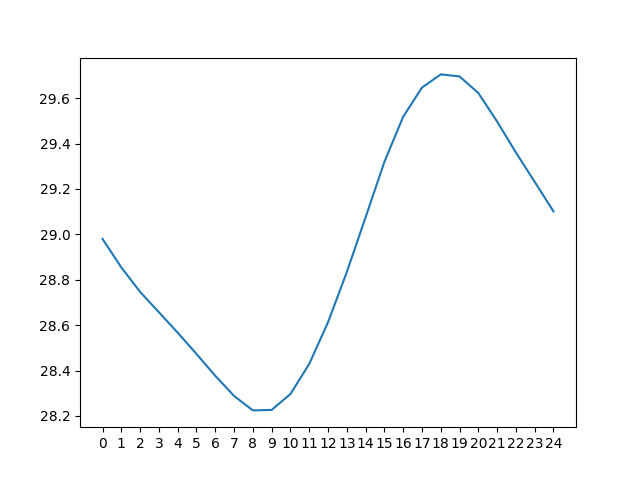

The table this chart was drawn from, first rows:
day 0, day 1, day 2, day 3, day 4, day 5, day 6, day 7, day 8, day 9, day 10, day 11, day 12, day 13, day 14, day 15, day 16, day 17, day 18, day 19, day 20, day 21, day 22, day 23
27.49, 27.7, 27.95, 28.16, 28.47, 28.94, 29.72, 30.87, 32.36, 32.9, 24.77, 25.1, 25.52, 26.08, 26.71, 27.27, 28.26, 29.9, 31.71, 32.47, 32.36, 31.69, 30.52, 28.78
27.12, 27.31, 27.54, 27.68, 27.9, 28.24, 28.7, 29.4, 30.58, 32.11, 24.36, 24.72, 25.05, 25.55, 26.09, 26.51, 27.17, 28.24, 29.91, 31.8, 32.5, 32.43, 31.73, 30.43
26.8, 26.94, 27.15, 27.26, 27.41, 27.66, 27.99, 28.38, 29.08, 30.33, 24.01, 24.31, 24.66, 25.09, 25.56, 25.88, 26.41, 27.14, 28.26, 30.02, 31.85, 32.57, 32.46, 31.64
26.5, 26.62, 26.78, 26.9, 26.99, 27.17, 27.41, 27.65, 28.05, 28.81, 23.7, 23.96, 24.25, 24.7, 25.09, 25.36, 25.79, 26.39, 27.22, 28.36, 30.09, 31.94, 32.61, 32.36
26.21, 26.33, 26.45, 26.53, 26.63, 26.74, 26.91, 27.06, 27.33, 27.77, 23.41, 23.65, 23.89, 24.28, 24.69, 24.88, 25.26, 25.75, 26.46, 27.32, 28.43, 30.2, 32, 32.5
25.94, 26.04, 26.15, 26.2, 26.26, 26.38, 26.47, 26.55, 26.72, 27.05, 23.15, 23.36, 23.58, 23.93, 24.27, 24.48, 24.8, 25.22, 25.82, 26.56, 27.39, 28.51, 30.28, 31.89
25.72, 25.78, 25.86, 25.9, 25.93, 26.01, 26.11, 26.1, 26.21, 26.44, 22.93, 23.1, 23.28, 23.62, 23.91, 24.06, 24.39, 24.75, 25.29, 25.92, 26.63, 27.46, 28.57, 30.19
25.55, 25.57, 25.6, 25.61, 25.62, 25.68, 25.72, 25.71, 25.74, 25.91, 22.75, 22.89, 23.02, 23.32, 23.59, 23.7, 23.97, 24.35, 24.82, 25.39, 26, 26.69, 27.53, 28.48
25.76, 25.4, 25.38, 25.34, 25.34, 25.37, 25.38, 25.31, 25.35, 25.45, 22.93, 22.7, 22.8, 23.07, 23.28, 23.38, 23.62, 23.93, 24.38, 24.92, 25.48, 26.06, 26.76, 27.42
27.46, 25.61, 25.22, 25.12, 25.08, 25.09, 25.07, 24.96, 24.94, 25.06, 24.64, 22.89, 22.62, 22.84, 23.02, 23.07, 23.29, 23.57, 23.96, 24.48, 25.01, 25.54, 26.13, 26.64
29.66, 27.31, 25.41, 24.95, 24.85, 24.83, 24.78, 24.65, 24.59, 24.65, 26.92, 24.61, 22.81, 22.65, 22.78, 22.8, 22.98, 23.25, 23.6, 24.06, 24.57, 25.07, 25.6, 26
31.61, 29.51, 27.08, 25.14, 24.69, 24.62, 24.52, 24.35, 24.28, 24.3, 28.96, 26.88, 24.55, 22.84, 22.58, 22.55, 22.71, 22.93, 23.28, 23.71, 24.17, 24.64, 25.13, 25.47
33.17, 31.48, 29.26, 26.8, 24.86, 24.45, 24.29, 24.09, 23.98, 23.99, 30.61, 28.94, 26.84, 24.58, 22.75, 22.37, 22.47, 22.66, 22.97, 23.39, 23.82, 24.23, 24.69, 24.99
34.29, 33.04, 31.2, 28.99, 26.51, 24.63, 24.11, 23.86, 23.71, 23.69, 31.8, 30.59, 28.93, 26.87, 24.46, 22.53, 22.29, 22.42, 22.69, 23.07, 23.51, 23.88, 24.28, 24.55
34.89, 34.16, 32.75, 30.94, 28.69, 26.26, 24.28, 23.67, 23.48, 23.42, 32.47, 31.79, 30.6, 28.95, 26.73, 24.26, 22.46, 22.23, 22.46, 22.8, 23.19, 23.56, 23.93, 24.15
34.88, 34.77, 33.87, 32.48, 30.63, 28.44, 25.91, 23.84, 23.29, 23.2, 32.54, 32.48, 31.8, 30.62, 28.78, 26.53, 24.18, 22.41, 22.27, 22.56, 22.91, 23.24, 23.59, 23.8
34.01, 34.77, 34.47, 33.61, 32.18, 30.38, 28.09, 25.5, 23.47, 23.01, 31.78, 32.56, 32.51, 31.82, 30.44, 28.61, 26.47, 24.16, 22.46, 22.37, 22.67, 22.96, 23.27, 23.46
32.14, 33.9, 34.47, 34.21, 33.31, 31.93, 30.05, 27.71, 25.15, 23.18, 30.01, 31.82, 32.61, 32.51, 31.62, 30.28, 28.56, 26.48, 24.21, 22.57, 22.48, 22.73, 22.98, 23.14
30.7, 32.03, 33.62, 34.22, 33.92, 33.05, 31.62, 29.71, 27.4, 24.89, 28.48, 30.05, 31.87, 32.61, 32.31, 31.49, 30.24, 28.59, 26.54, 24.31, 22.67, 22.53, 22.74, 22.85
29.79, 30.59, 31.84, 33.38, 33.94, 33.68, 32.75, 31.29, 29.4, 27.15, 27.41, 28.49, 30.11, 31.87, 32.4, 32.2, 31.46, 30.29, 28.65, 26.61, 24.42, 22.73, 22.53, 22.61
29.13, 29.67, 30.45, 31.61, 33.11, 33.7, 33.38, 32.45, 31.01, 29.19, 26.69, 27.4, 28.53, 30.12, 31.68, 32.32, 32.19, 31.52, 30.36, 28.71, 26.71, 24.47, 22.73, 22.4
28.57, 28.99, 29.43, 30.2, 31.37, 32.89, 33.43, 33.1, 32.19, 30.82, 26.09, 26.67, 27.44, 28.54, 29.94, 31.61, 32.31, 32.26, 31.59, 30.39, 28.8, 26.77, 24.45, 22.6
28.1, 28.43, 28.73, 29.18, 29.95, 31.15, 32.62, 33.15, 32.84, 32, 25.57, 26.05, 26.7, 27.46, 28.35, 29.89, 31.62, 32.38, 32.34, 31.62, 30.47, 28.85, 26.72, 24.31
27.7, 27.95, 28.16, 28.47, 28.94, 29.72, 30.87, 32.36, 32.9, 32.67, 25.1, 25.52, 26.08, 26.71, 27.27, 28.26, 29.9, 31.71, 32.47, 32.36, 31.69, 30.52, 28.78, 26.57
27.31, 27.54, 27.68, 27.9, 28.24, 28.7, 29.4, 30.58, 32.11, 32.73, 24.72, 25.05, 25.55, 26.09, 26.51, 27.17, 28.24, 29.91, 31.8, 32.5, 32.43, 31.73, 30.43, 28.62
